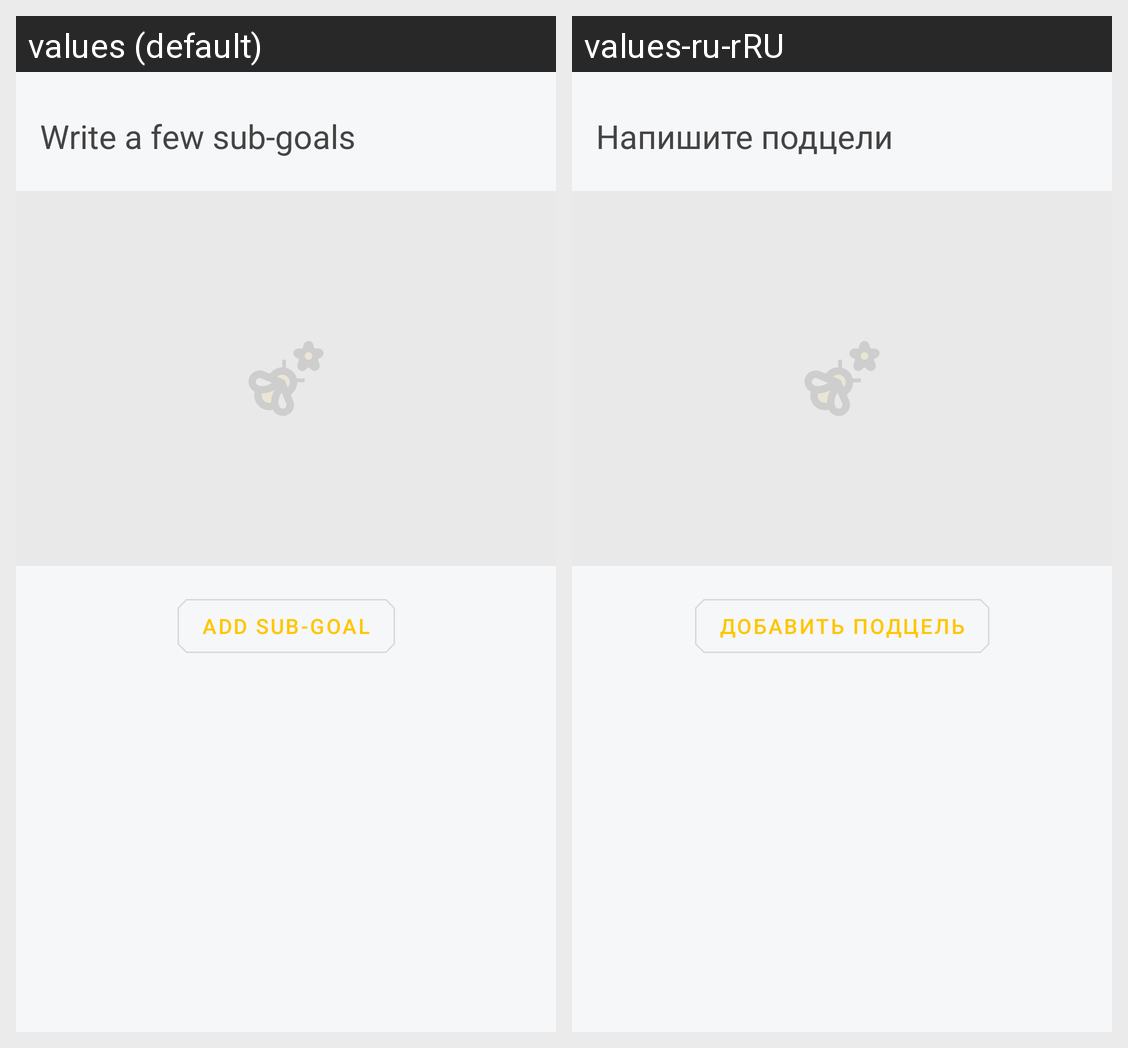

Translations of the strings shown on this Android screen, per locale in the grid:
Android screen res/layout/fragment_apply_sub_goal.xml rendered under 2 locales, left to right: values (default), values-ru-rRU. Device: Nexus 5 (rendered at 1080×1920; each locale shown at half size, 540×960, under a caption strip naming it); theme AppTheme.
Strings drawn on this screen, with the default value and each locale's value (text and hints the layout hard-codes, and strings that could not be matched under every locale, appear in the picture but are not listed):

write_a_few_sub_goals
  values: Write a few sub-goals
  values-ru-rRU: Напишите подцели

add_sub_goal
  values: Add sub-goal
  values-ru-rRU: Добавить подцель
